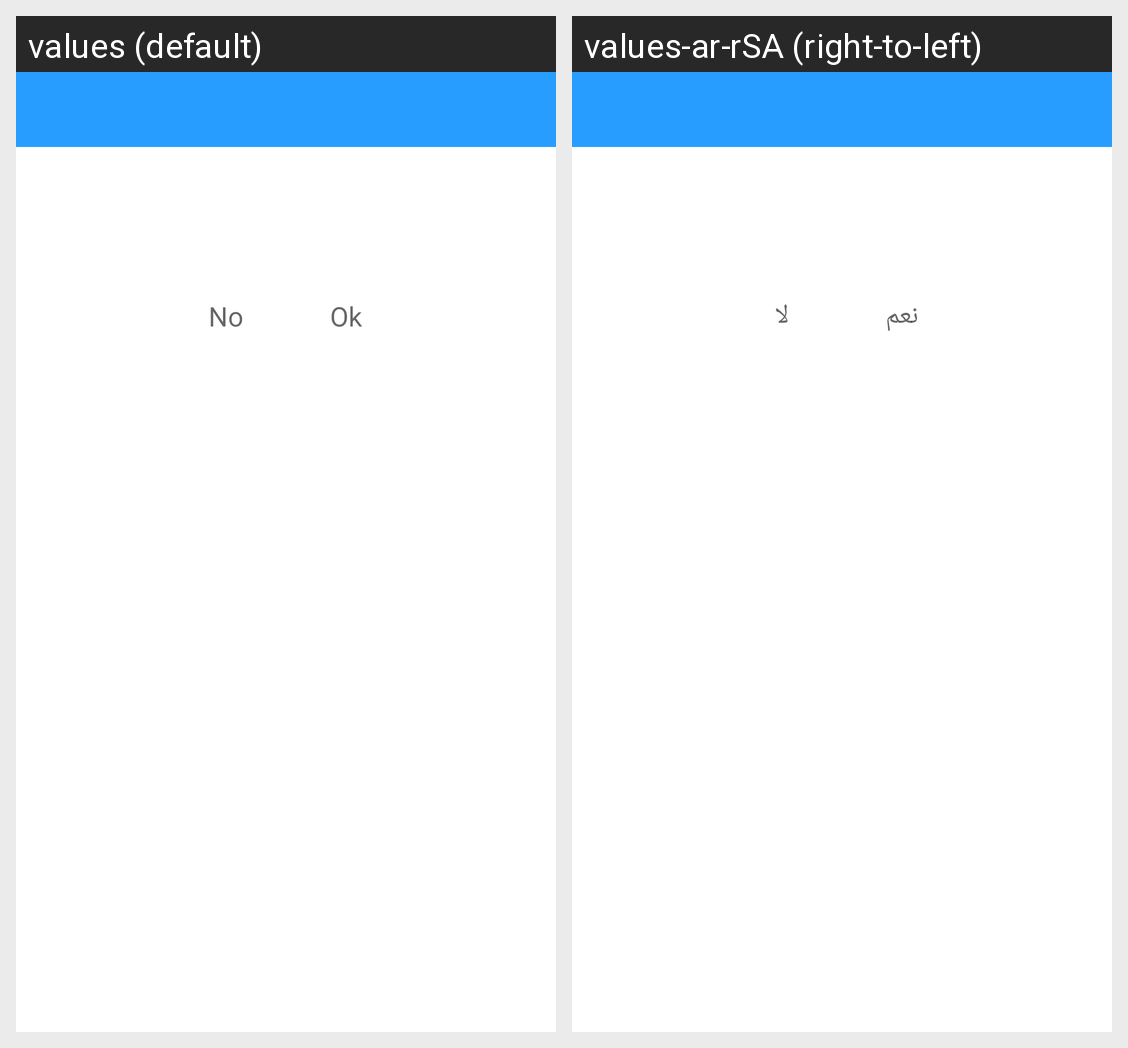

Here is an Android app screen in its default locale and in the app's own translations. Write out the translated-string differences for the strings that appear on this screen.
Android screen res/layout/dialog_small_layout.xml rendered under 2 locales, left to right: values (default), values-ar-rSA (right-to-left). Device: Nexus 5 (rendered at 1080×1920; each locale shown at half size, 540×960, under a caption strip naming it); theme AppTheme.
Strings drawn on this screen, with the default value and each locale's value (text and hints the layout hard-codes, and strings that could not be matched under every locale, appear in the picture but are not listed):

no
  values: No
  values-ar-rSA: لا

ok
  values: Ok
  values-ar-rSA: نعم
